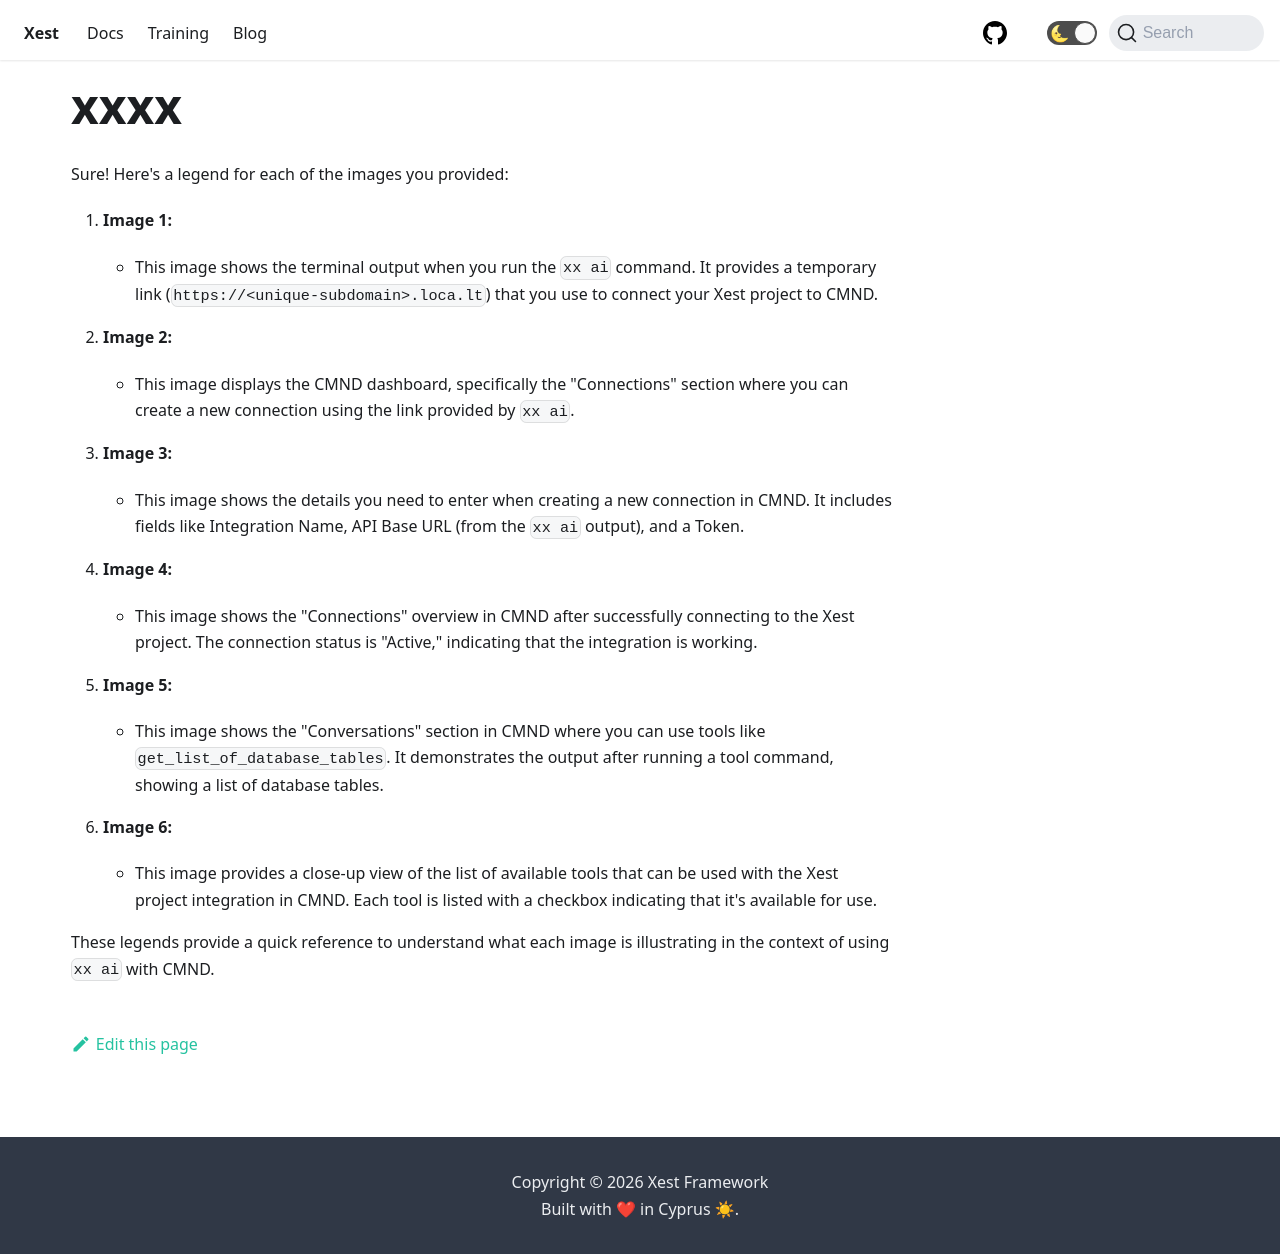

repository: CyprusCodes/xest-ts · page: docs/xxxx/index.html · generator: docusaurus

Sure! Here's a legend for each of the images you provided:

1. **Image 1:**
   - This image shows the terminal output when you run the `xx ai` command. It provides a temporary link (`https://<unique-subdomain>.loca.lt`) that you use to connect your Xest project to CMND.

2. **Image 2:**
   - This image displays the CMND dashboard, specifically the "Connections" section where you can create a new connection using the link provided by `xx ai`.

3. **Image 3:**
   - This image shows the details you need to enter when creating a new connection in CMND. It includes fields like Integration Name, API Base URL (from the `xx ai` output), and a Token.

4. **Image 4:**
   - This image shows the "Connections" overview in CMND after successfully connecting to the Xest project. The connection status is "Active," indicating that the integration is working.

5. **Image 5:**
   - This image shows the "Conversations" section in CMND where you can use tools like `get_list_of_database_tables`. It demonstrates the output after running a tool command, showing a list of database tables.

6. **Image 6:**
   - This image provides a close-up view of the list of available tools that can be used with the Xest project integration in CMND. Each tool is listed with a checkbox indicating that it's available for use.

These legends provide a quick reference to understand what each image is illustrating in the context of using `xx ai` with CMND.
